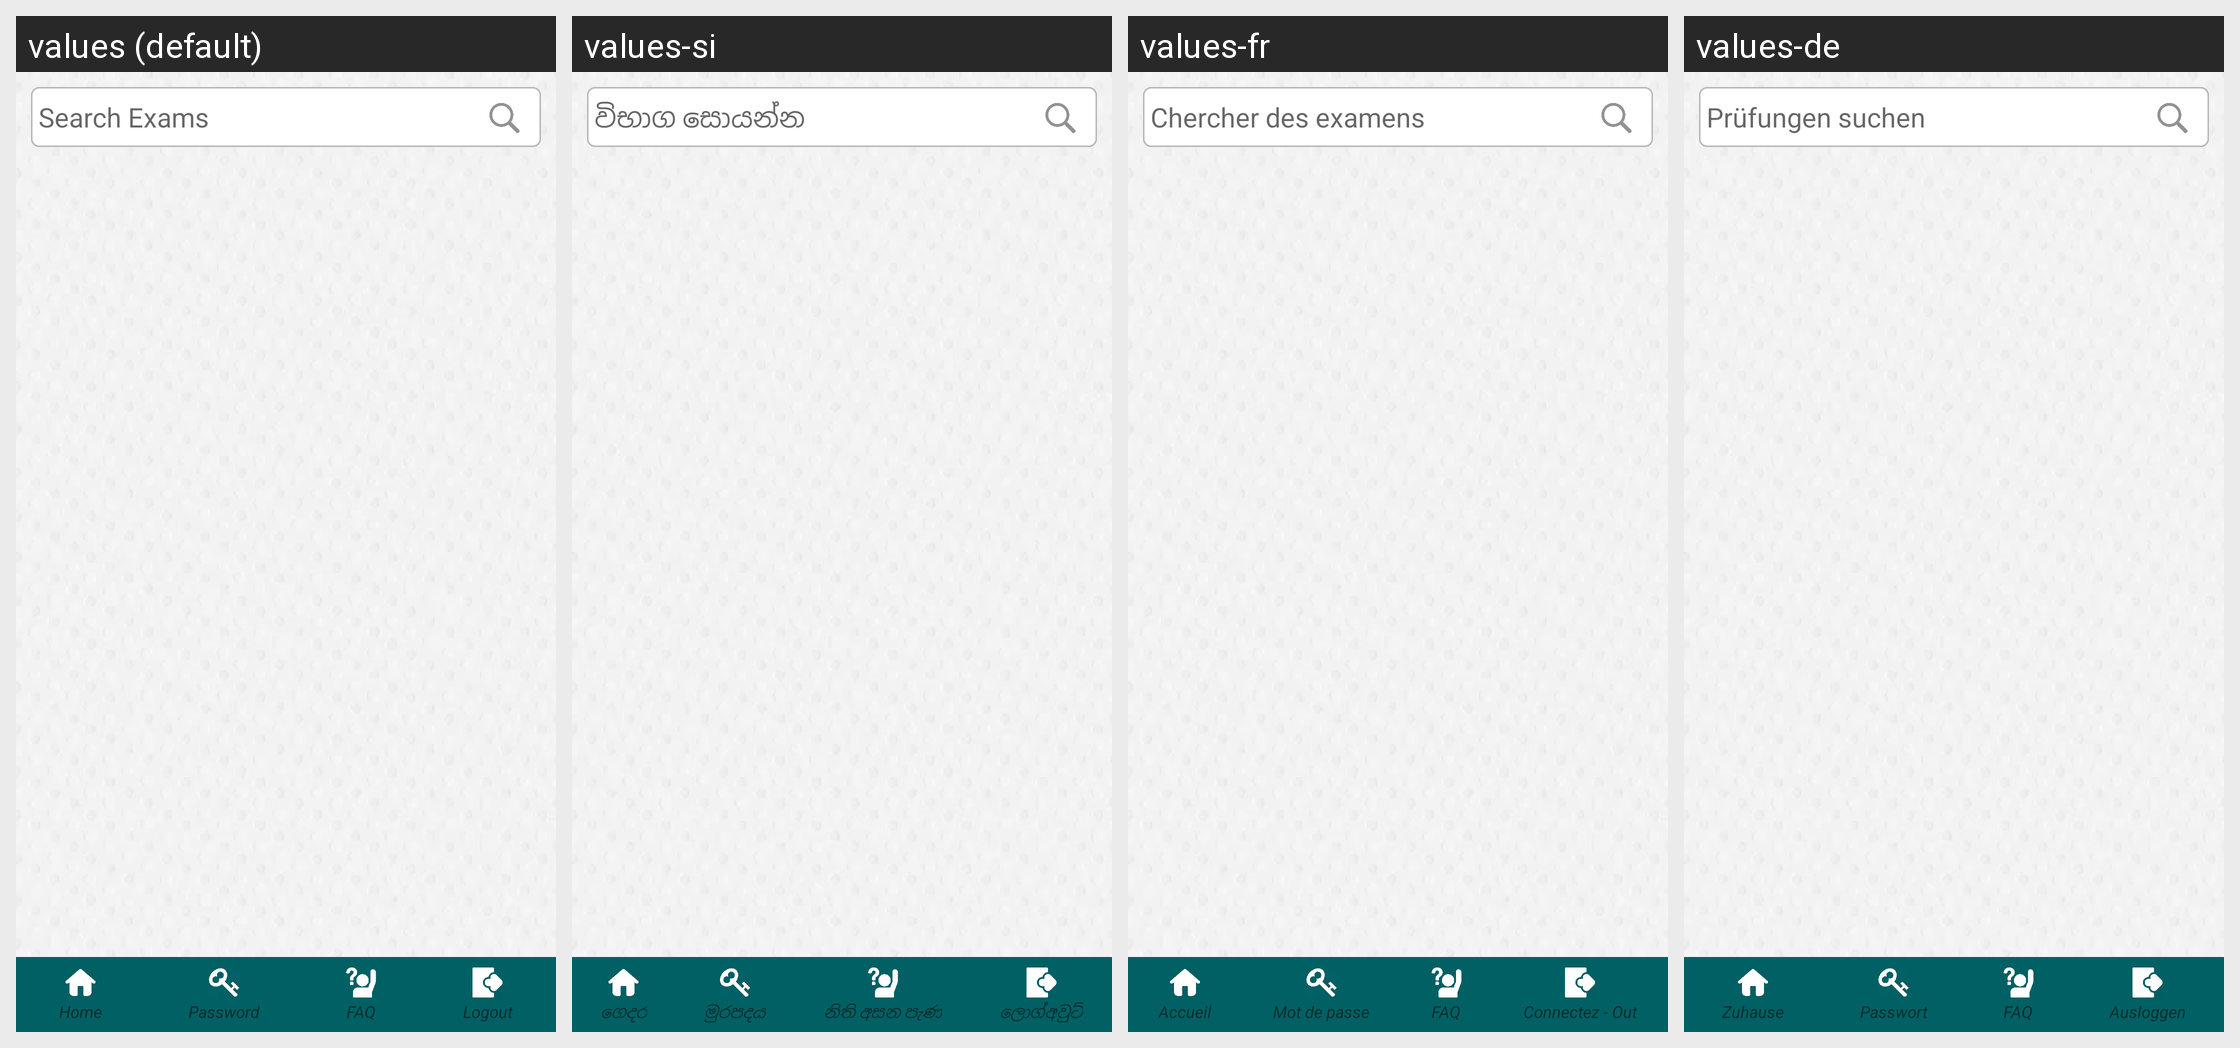

Here is an Android app screen in its default locale and in the app's own translations. Write out the translated-string differences for the strings that appear on this screen.
Android screen res/layout/exam_circular_sngpr.xml rendered under 4 locales, left to right: values (default), values-si, values-fr, values-de. Device: Nexus 5 (rendered at 1080×1920; each locale shown at half size, 540×960, under a caption strip naming it); theme AppTheme.FullScreen.
Other locales in the repository, not shown: values-ar, values-es, values-hi, values-it, values-ms, values-th.
Strings drawn on this screen, with the default value and each locale's value (text and hints the layout hard-codes, and strings that could not be matched under every locale, appear in the picture but are not listed):

search_exams
  values: Search Exams
  values-si: විභාග සොයන්න
  values-fr: Chercher des examens
  values-de: Prüfungen suchen

home
  values: Home
  values-si: ගෙදර
  values-fr: Accueil
  values-de: Zuhause

txt_password
  values: Password
  values-si: මුරපදය
  values-fr: Mot de passe
  values-de: Passwort

faq
  values: FAQ
  values-si: නිති අසන පැණ
  values-fr: FAQ
  values-de: FAQ

txt_menu_logout
  values: Logout
  values-si: ලොග්අවුට්
  values-fr: Connectez - Out
  values-de: Ausloggen
